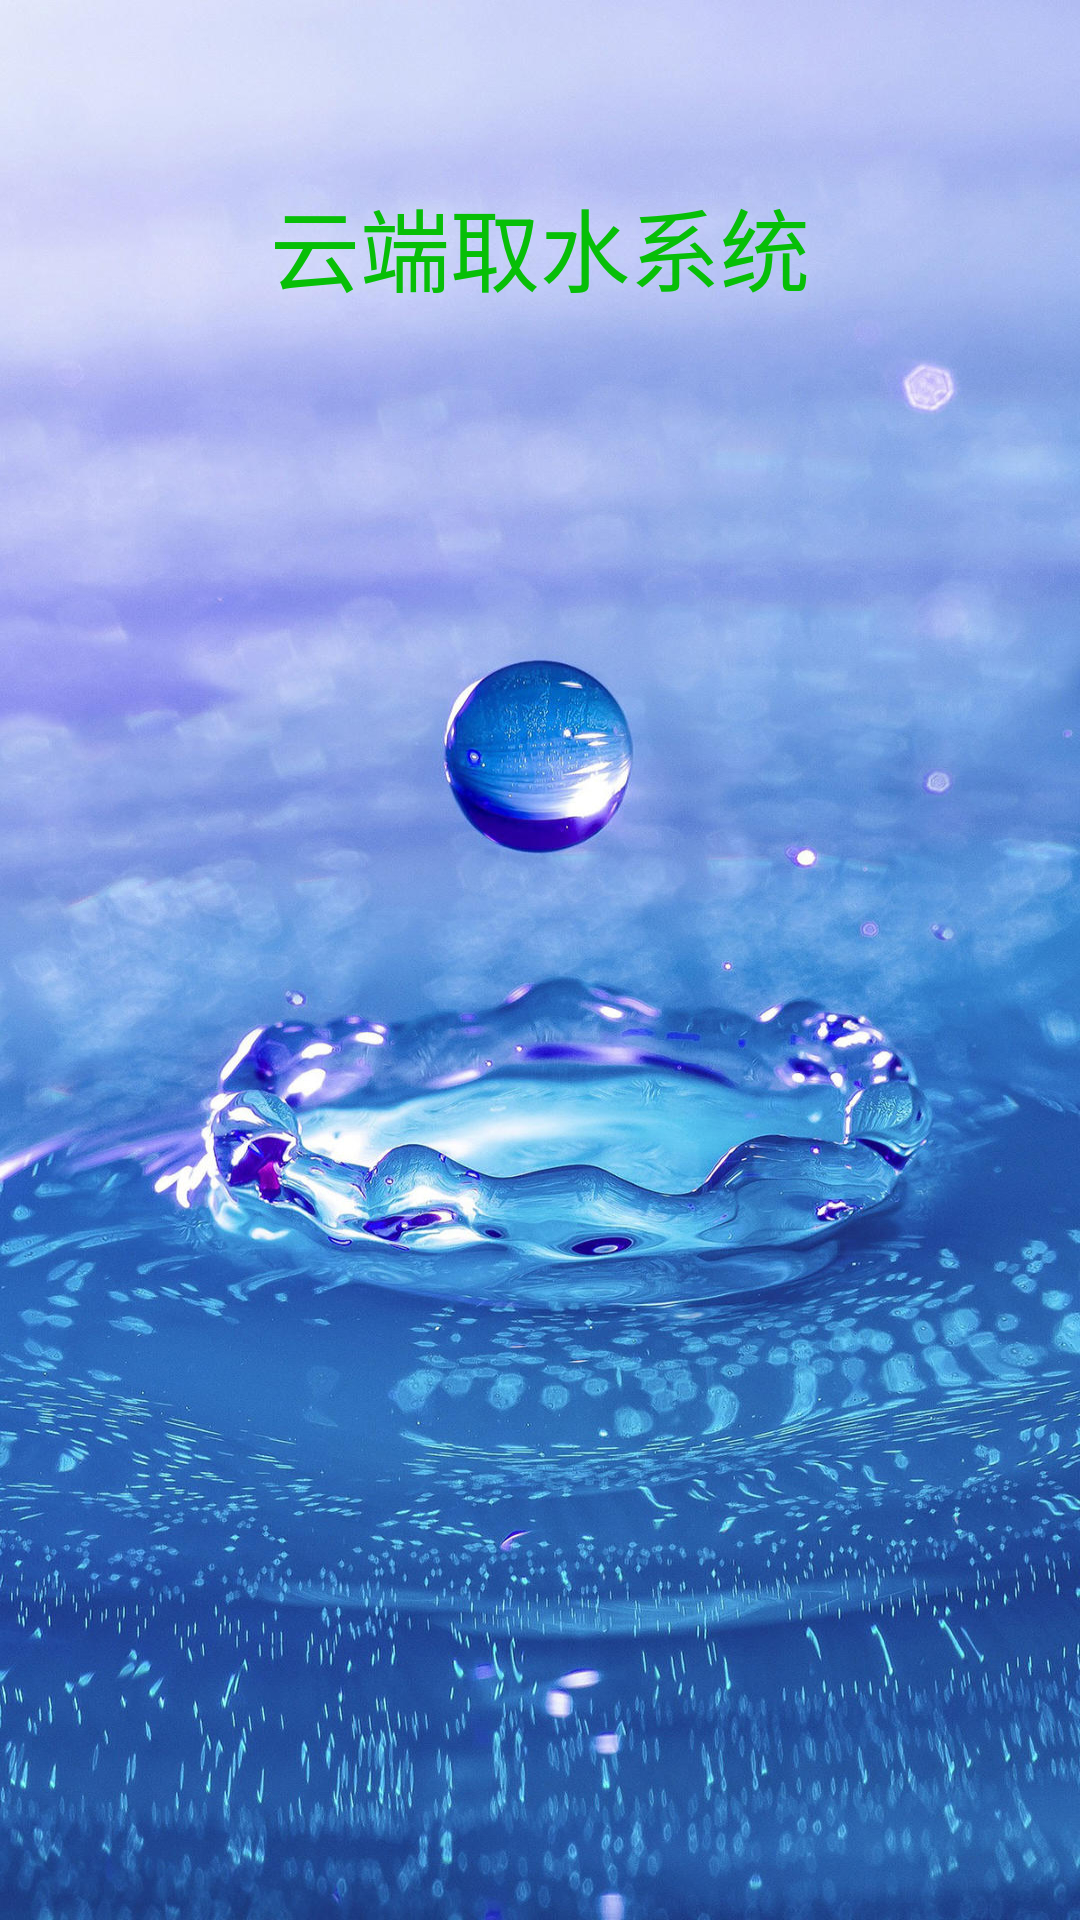

The Android layout XML behind this screen, and the referenced resources:
<!-- AndroidManifest.xml: application theme AppTheme1 -->
<!-- res/layout/activity_welcome.xml -->
<LinearLayout xmlns:android="http://schemas.android.com/apk/res/android"
    xmlns:app="http://schemas.android.com/apk/res-auto"
    xmlns:tools="http://schemas.android.com/tools"
    android:layout_width="match_parent"
    android:layout_height="match_parent"
    android:background="@drawable/welcome1"
    android:orientation="vertical"
    tools:context=".Welcome">








    <TextView
        android:layout_gravity="center"
        android:layout_marginTop="60dp"
        android:textColor="#07bf07"
        android:textSize="30dp"
        android:layout_width="wrap_content"
        android:layout_height="wrap_content"
        android:text="云端取水系统"
        app:layout_constraintLeft_toLeftOf="parent"
        app:layout_constraintRight_toRightOf="parent"
        app:layout_constraintTop_toTopOf="parent" />

</LinearLayout>
<!-- resources referenced by this layout -->
<resources>
  <!-- drawable welcome1: jpg bitmap (drawable, 301060 bytes) -->
  <style name="AppTheme1" parent="Theme.AppCompat.Light.NoActionBar">
          
          <item name="colorPrimary">@color/colorPrimary</item>
          <item name="colorPrimaryDark">@color/colorPrimaryDark</item>
          <item name="colorAccent">@color/colorAccent</item>
      </style>
  <color name="colorPrimary">#1E90FF</color>
  <color name="colorPrimaryDark">#1E90FF</color>
  <color name="colorAccent">#1E90FF</color>
</resources>
